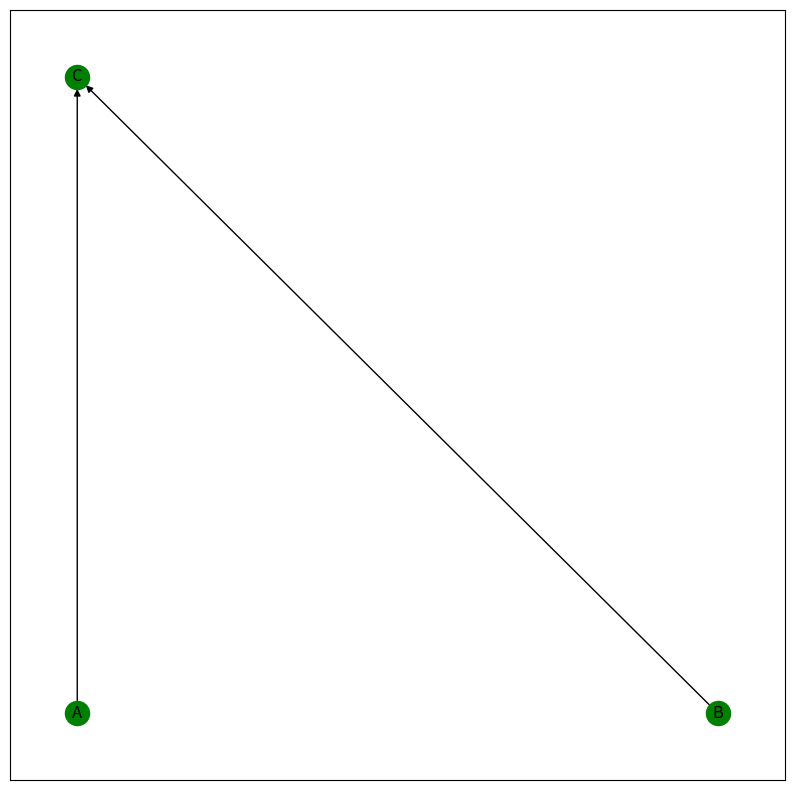
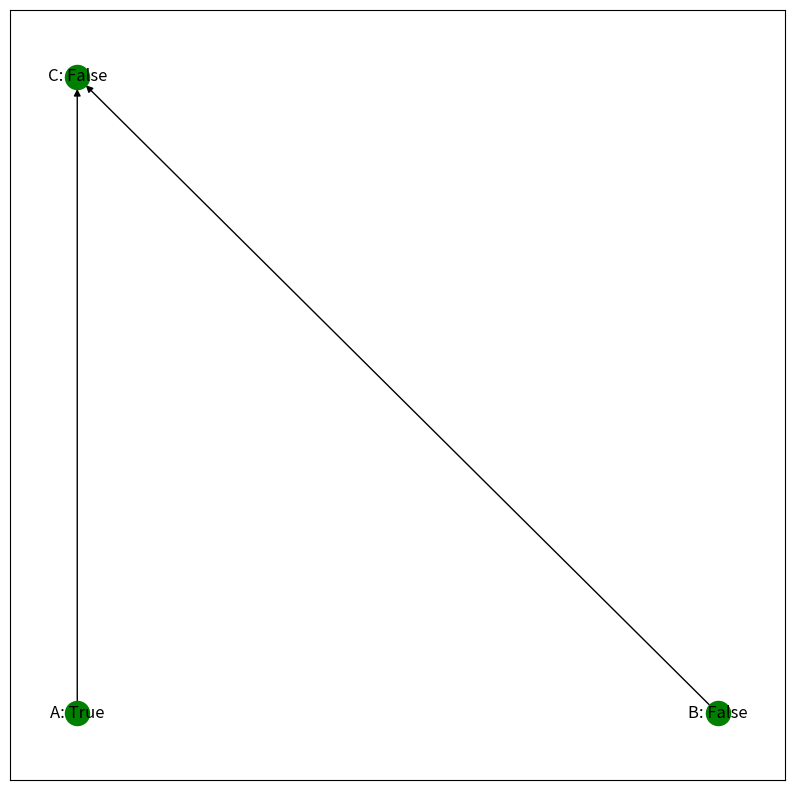

Generate these figures, in order, with matplotlib:
import random
import copy
import inspect
from collections import defaultdict
import networkx as nx
import matplotlib.pyplot as plt

class CausalModel:
    def __init__(self, variables, values, parents, functions, timesteps = None):
        self.variables = variables
        self.values= values
        self.parents = parents
        self.children = {var:[] for var in variables}
        for variable in variables:
            assert variable in self.parents
            for parent in self.parents[variable]:
                self.children[parent].append(variable)
        self.functions = functions
        self.start_variables = []
        self.timesteps = timesteps
        for variable in self.variables:
            assert variable in self.values
            assert variable in self.children
            assert variable in self.functions
            assert len(inspect.getfullargspec(self.functions[variable])[0]) == len(self.parents[variable])
            if timesteps is not None:
                assert variable in timesteps
            for variable2 in copy.copy(self.variables):
                if variable2 in self.parents[variable]:
                    assert variable in self.children[variable2]
                    if timesteps is not None:
                        assert timesteps[variable2] < timesteps[variable]
                if variable2 in self.children[variable]:
                    assert variable in parents[variable2]
                    if timesteps is not None:
                        assert timesteps[variable2] > timesteps[variable]
            if len(self.parents) == 0:
                self.start_variables.add(variable)

        self.inputs = [ var  for var in self.variables if len(parents[var])==0]
        self.outputs = copy.deepcopy(variables)
        for child in variables:
            for parent in parents[child]:
                if parent in self.outputs:
                    self.outputs.remove(parent)
        if self.timesteps is not None:
            self.timesteps = timesteps
        else:
            self.timesteps,self.end_time = self.generate_timesteps()
            for output in self.outputs:
                self.timesteps[output] = self.end_time
        self.variables.sort(key=lambda x: self.timesteps[x])
        self.run_forward()

    def generate_timesteps(self):
        timesteps = {input:0 for input in self.inputs}
        step = 1
        change = True
        while change:
            change = False
            copytimesteps = copy.deepcopy(timesteps)
            for parent in timesteps:
                if timesteps[parent] == step-1:
                    for child in self.children[parent]:
                        copytimesteps[child] = step
                        change = True
            timesteps = copytimesteps
            step += 1
        for var in self.variables:
            assert var in timesteps
        return timesteps, step-1

    def marginalize(self, tumor):
        #TODO
        for var in tumor:
            return None

    def print_structure(self,pos=None):
        G = nx.DiGraph()
        G.add_edges_from([(parent,child) for child in self.variables for parent in self.parents[child]])
        plt.figure(figsize=(10,10))
        width = {_:0 for _ in range(len(self.variables))}
        if pos == None:
            pos = dict()
        for var in self.variables:
            if var not in pos:
                pos[var] = (width[self.timesteps[var]], self.timesteps[var])
                width[self.timesteps[var]] += 1
        edges = nx.draw_networkx(G, with_labels = True, node_color ='green', pos = pos)
        plt.show()

    def print_setting(self,total_setting,pos=None):
        relabeler = {var: var + ": " + str(total_setting[var]) for var in self.variables}
        G = nx.DiGraph()
        G.add_edges_from([(parent,child) for child in self.variables for parent in self.parents[child]])
        plt.figure(figsize=(10,10))
        width = {_:0 for _ in range(len(self.variables))}
        if pos == None:
            pos = dict()
        for var in self.variables:
            if var not in pos:
                pos[var] = (width[self.timesteps[var]], self.timesteps[var])
                width[self.timesteps[var]] += 1
        G = nx.relabel_nodes(G, relabeler)
        newpos = dict()
        for var in pos:
            newpos[relabeler[var]] = pos[var]
        edges = nx.draw_networkx(G, with_labels = True, node_color ='green', pos = newpos)
        plt.show()


    def run_forward(self, intervention = None):
        total_setting = defaultdict(None)
        length = len(list(total_setting.keys()))
        step = 0
        while length != len(self.variables):
            for variable in self.variables:
                for variable2 in self.parents[variable]:
                    if variable2 not in total_setting:
                        continue
                if intervention is not None and variable in intervention:
                    total_setting[variable] = intervention[variable]
                else:
                    total_setting[variable] = self.functions[variable](*[total_setting[parent] for parent in self.parents[variable]])
            length = len(list(total_setting.keys()))
        return total_setting

    def add_variable(self, variable, values, parents, children, function, timestep=None):
        if timestep is not None:
            assert self.timesteps is not None
            self.timesteps[variable] = timestep
        for parent in parents:
            assert parent in self.variables
        for child in children:
            assert child in self.variables
        self.parents[variable] = parents
        self.children[variable] = children
        self.values[variable] = values
        self.functions[variable] = function

    def sample_input(self, mandatory=None):
        input = {var: random.sample(self.values[var],1)[0] for var in self.inputs}
        total = self.run_forward(intervention=input)
        def agree(t, m):
            for var in m:
                if m[var] != t[var]:
                    return False
            return True
        while mandatory is not None and not agree(total, mandatory):
            input = {var: random.sample(self.values[var],1)[0] for var in self.inputs}
            total = self.run_forward(intervention=input)
        return input

def simple_example():
    variables = ["A", "B", "C"]
    values= {variable:[True, False] for variable in variables}
    parents = {"A":[], "B":[], "C":["A", "B"]}
    def A():
        return True
    def B():
        return False
    def C(a,b):
        return a and b
    functions = {"A": A, "B": B, "C": C}
    model = CausalModel(variables, values, parents, functions)
    model.print_structure()
    print("No intervention:\n", model.run_forward(), "\n")
    model.print_setting(model.run_forward())
    print("Intervention setting A and B to TRUE:\n", model.run_forward({"A":True, "B":True}))
    print("Timesteps:", model.timesteps)



if __name__ == '__main__':
    simple_example()
